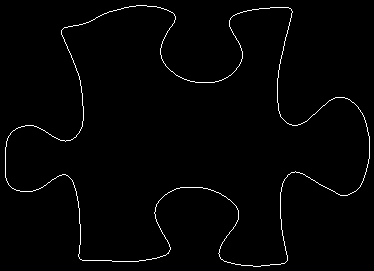

The table this chart was drawn from, first rows:
5, 147
5, 148
5, 149
5, 150
5, 151
5, 152
5, 153
5, 154
5, 155
5, 156
5, 157
5, 158
5, 159
5, 160
5, 161
5, 162
5, 163
5, 164
5, 165
5, 166
5, 167
5, 168
5, 169
5, 170
5, 171
5, 172
5, 173
5, 174
5, 175
5, 176
5, 177
6, 178
6, 179
6, 180
7, 181
7, 182
8, 183
8, 184
9, 185
10, 186
11, 187
12, 188
13, 188
14, 189
15, 189
16, 190
17, 190
18, 190
19, 190
20, 191
21, 191
22, 191
23, 191
24, 191
25, 191
26, 191
27, 191
28, 191
29, 191
30, 191
31, 191
... 1,411 more rows
